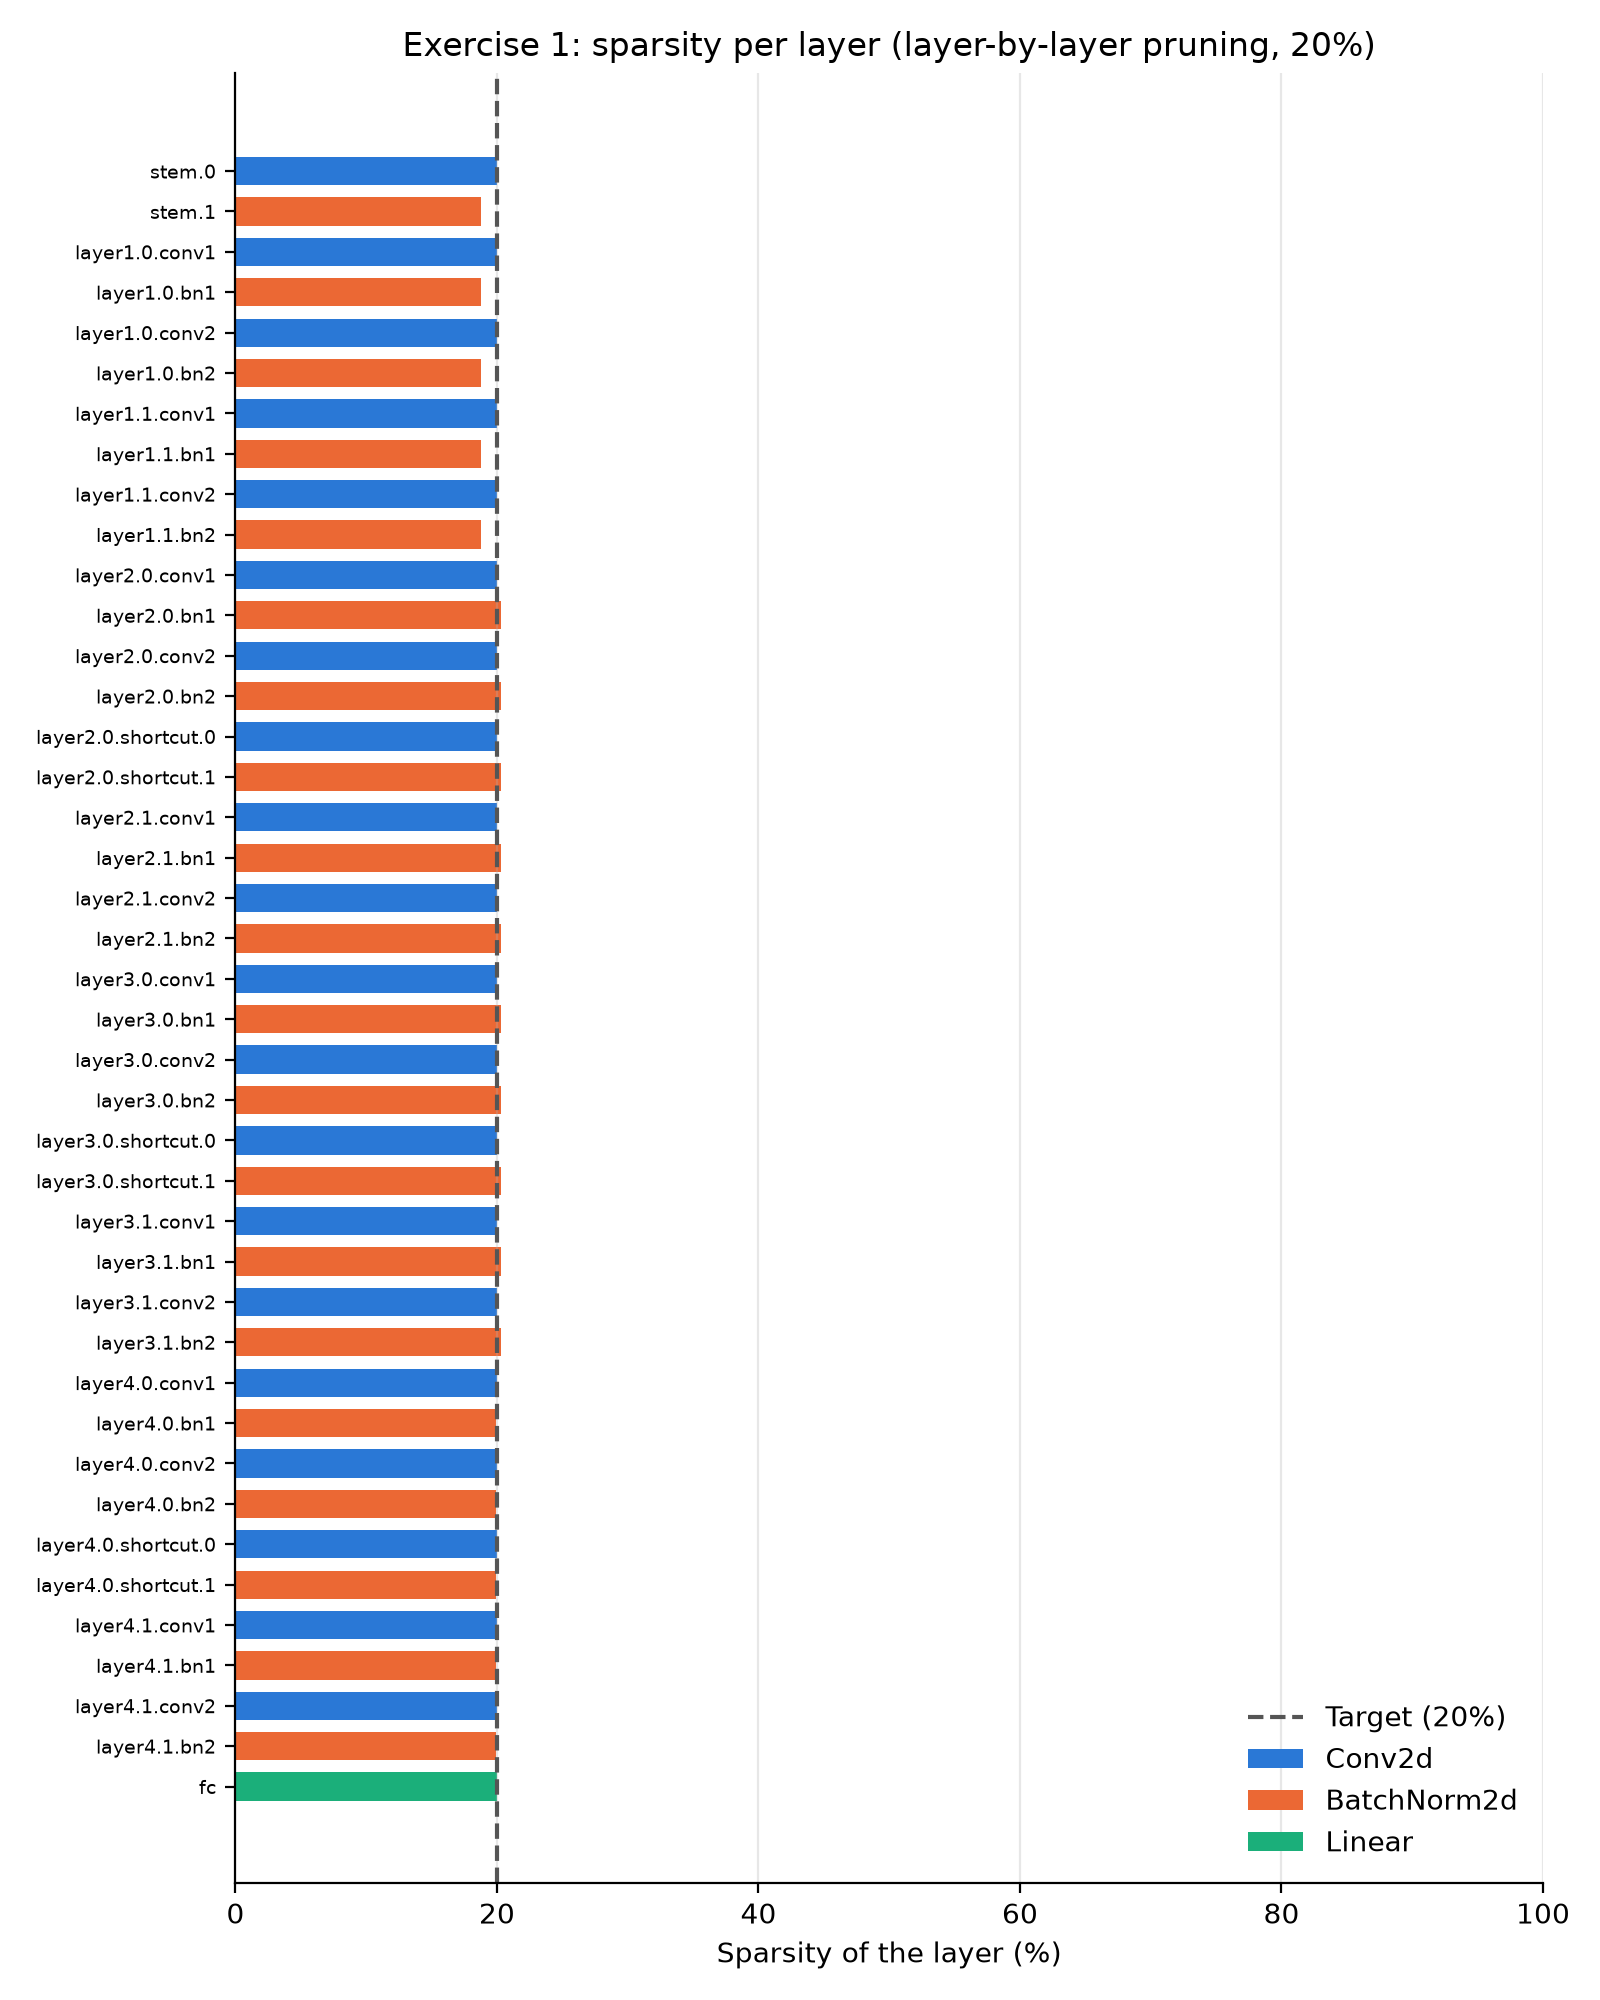

Data behind this chart, as committed beside it:
layer, type, parameters, zeros, sparsity
stem.0, Conv2d, 864, 173, 0.2002
stem.1, BatchNorm2d, 64, 12, 0.1875
layer1.0.conv1, Conv2d, 9216, 1843, 0.2
layer1.0.bn1, BatchNorm2d, 64, 12, 0.1875
layer1.0.conv2, Conv2d, 9216, 1843, 0.2
layer1.0.bn2, BatchNorm2d, 64, 12, 0.1875
layer1.1.conv1, Conv2d, 9216, 1843, 0.2
layer1.1.bn1, BatchNorm2d, 64, 12, 0.1875
layer1.1.conv2, Conv2d, 9216, 1843, 0.2
layer1.1.bn2, BatchNorm2d, 64, 12, 0.1875
layer2.0.conv1, Conv2d, 18432, 3686, 0.2
layer2.0.bn1, BatchNorm2d, 128, 26, 0.2031
layer2.0.conv2, Conv2d, 36864, 7373, 0.2
layer2.0.bn2, BatchNorm2d, 128, 26, 0.2031
layer2.0.shortcut.0, Conv2d, 2048, 410, 0.2002
layer2.0.shortcut.1, BatchNorm2d, 128, 26, 0.2031
layer2.1.conv1, Conv2d, 36864, 7373, 0.2
layer2.1.bn1, BatchNorm2d, 128, 26, 0.2031
layer2.1.conv2, Conv2d, 36864, 7373, 0.2
layer2.1.bn2, BatchNorm2d, 128, 26, 0.2031
layer3.0.conv1, Conv2d, 73728, 14746, 0.2
layer3.0.bn1, BatchNorm2d, 256, 52, 0.2031
layer3.0.conv2, Conv2d, 147456, 29491, 0.2
layer3.0.bn2, BatchNorm2d, 256, 52, 0.2031
layer3.0.shortcut.0, Conv2d, 8192, 1638, 0.2
layer3.0.shortcut.1, BatchNorm2d, 256, 52, 0.2031
layer3.1.conv1, Conv2d, 147456, 29491, 0.2
layer3.1.bn1, BatchNorm2d, 256, 52, 0.2031
layer3.1.conv2, Conv2d, 147456, 29491, 0.2
layer3.1.bn2, BatchNorm2d, 256, 52, 0.2031
layer4.0.conv1, Conv2d, 294912, 58982, 0.2
layer4.0.bn1, BatchNorm2d, 512, 102, 0.1992
layer4.0.conv2, Conv2d, 589824, 117965, 0.2
layer4.0.bn2, BatchNorm2d, 512, 102, 0.1992
layer4.0.shortcut.0, Conv2d, 32768, 6554, 0.2
layer4.0.shortcut.1, BatchNorm2d, 512, 102, 0.1992
layer4.1.conv1, Conv2d, 589824, 117965, 0.2
layer4.1.bn1, BatchNorm2d, 512, 102, 0.1992
layer4.1.conv2, Conv2d, 589824, 117965, 0.2
layer4.1.bn2, BatchNorm2d, 512, 102, 0.1992
fc, Linear, 25700, 5140, 0.2
